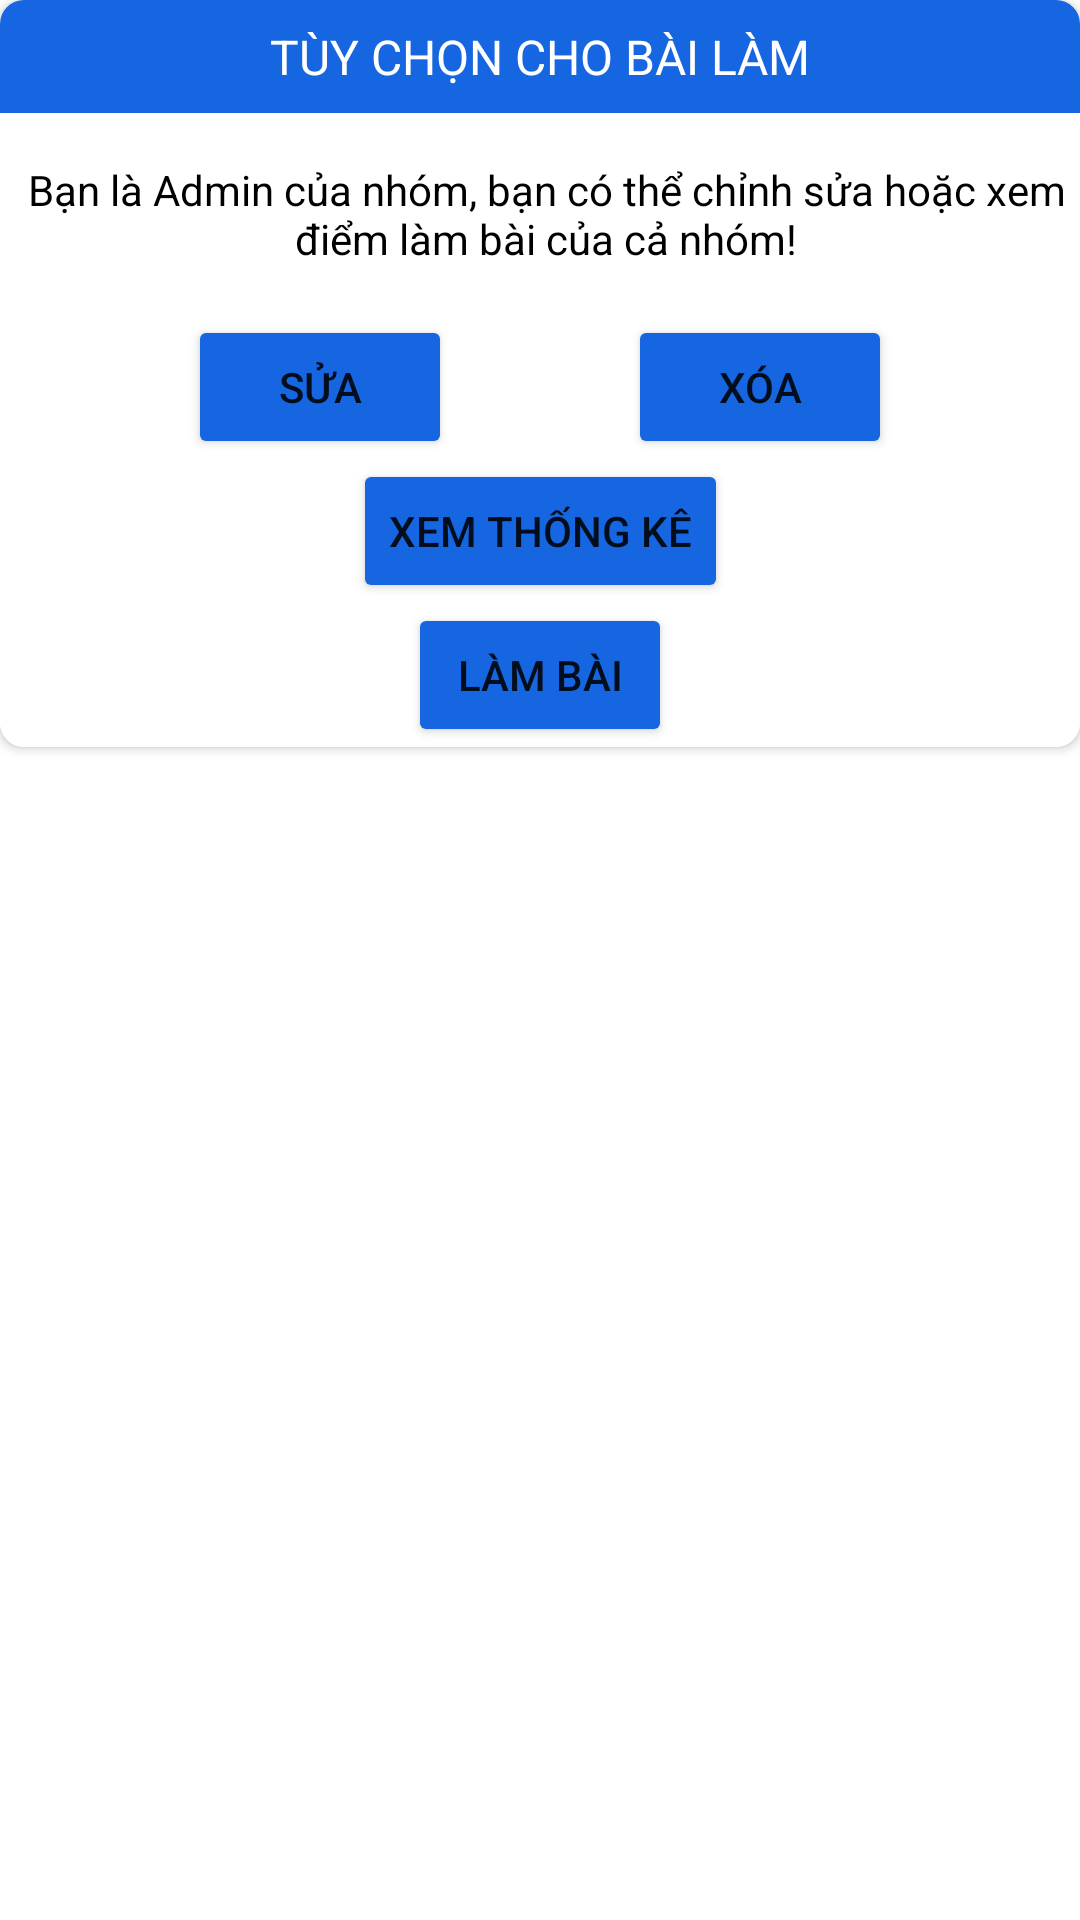

Here is an Android app screen rendered from its layout file. Give the layout XML and the strings, colors and styles it references.
<!-- AndroidManifest.xml: application theme Theme.AndroidProject -->
<!-- res/layout/main_group_admin_assignment_click_dialog.xml -->
<?xml version="1.0" encoding="utf-8"?>
<LinearLayout xmlns:android="http://schemas.android.com/apk/res/android"
    xmlns:app="http://schemas.android.com/apk/res-auto"
    android:orientation="vertical"
    android:layout_width="match_parent"
    android:layout_height="wrap_content"
    android:layout_margin="16dp"
    android:paddingBottom="16dp">

    <androidx.cardview.widget.CardView
        android:layout_width="match_parent"
        android:layout_height="wrap_content"
        app:cardCornerRadius="8dp">

        <LinearLayout
            android:layout_width="match_parent"
            android:layout_height="wrap_content"
            android:orientation="vertical"
            android:background="@color/white">

            <TextView
                android:layout_width="match_parent"
                android:layout_height="wrap_content"
                android:text="Tùy chọn cho bài làm"
                android:textSize="16sp"
                android:textAlignment="center"
                android:textAllCaps="true"
                android:background="@color/blue"
                android:paddingVertical="8dp"
                android:textColor="@color/white"/>

            <TextView
                android:layout_width="match_parent"
                android:layout_height="wrap_content"
                android:layout_marginTop="16dp"
                android:text="Bạn là Admin của nhóm, bạn có thể chỉnh sửa hoặc xem điểm làm bài của cả nhóm!"
                android:textSize="14sp"
                android:layout_marginStart="4dp"
                android:textAlignment="center"
                android:textColor="@color/black"/>

            <androidx.constraintlayout.widget.ConstraintLayout
                android:layout_width="match_parent"
                android:layout_height="wrap_content"
                android:layout_marginTop="16dp"
                android:layout_marginHorizontal="4dp">

                <Button
                    android:layout_width="wrap_content"
                    android:layout_height="wrap_content"
                    app:layout_constraintLeft_toLeftOf="parent"
                    app:layout_constraintRight_toLeftOf="@id/bt_main_group_assignment_dialog_remove"
                    android:text="sửa"
                    android:backgroundTint="@color/blue"
                    app:layout_constraintTop_toTopOf="parent"
                    app:layout_constraintBottom_toTopOf="@id/bt_main_group_assignment_dialog_statistic"
                    android:id="@+id/bt_main_group_assignment_dialog_edit"/>

                <Button
                    android:layout_width="wrap_content"
                    android:layout_height="wrap_content"
                    app:layout_constraintLeft_toRightOf="@id/bt_main_group_assignment_dialog_edit"
                    app:layout_constraintRight_toRightOf="parent"
                    android:text="Xóa"
                    android:backgroundTint="@color/blue"
                    app:layout_constraintTop_toTopOf="parent"
                    app:layout_constraintBottom_toTopOf="@id/bt_main_group_assignment_dialog_statistic"
                    android:id="@+id/bt_main_group_assignment_dialog_remove"/>

                <Button
                    android:layout_width="wrap_content"
                    android:layout_height="wrap_content"
                    app:layout_constraintLeft_toLeftOf="parent"
                    app:layout_constraintRight_toRightOf="parent"
                    android:text="Xem thống kê"
                    android:backgroundTint="@color/blue"
                    app:layout_constraintTop_toBottomOf="@id/bt_main_group_assignment_dialog_edit"
                    app:layout_constraintBottom_toBottomOf="@id/bt_main_group_assignment_dialog_do_assign"
                    android:id="@+id/bt_main_group_assignment_dialog_statistic"/>

                <Button
                    android:layout_width="wrap_content"
                    android:layout_height="wrap_content"
                    app:layout_constraintLeft_toLeftOf="parent"
                    app:layout_constraintRight_toRightOf="parent"
                    android:text="Làm bài"
                    android:backgroundTint="@color/blue"
                    app:layout_constraintTop_toBottomOf="@id/bt_main_group_assignment_dialog_statistic"
                    app:layout_constraintBottom_toBottomOf="parent"
                    android:id="@+id/bt_main_group_assignment_dialog_do_assign"/>

            </androidx.constraintlayout.widget.ConstraintLayout>

        </LinearLayout>

    </androidx.cardview.widget.CardView>

</LinearLayout>
<!-- resources referenced by this layout -->
<resources>
  <color name="black">#FF000000</color>
  <color name="blue">#1566E0</color>
  <color name="white">#FFFFFFFF</color>
  <style name="Theme.AndroidProject" parent="Theme.MaterialComponents.DayNight.DarkActionBar">
          
          <item name="colorPrimary">@color/blue</item>
          <item name="colorPrimaryVariant">@color/blue</item>
          <item name="colorOnPrimary">@color/white</item>
          
          <item name="colorSecondary">@color/teal_200</item>
          <item name="colorSecondaryVariant">@color/teal_700</item>
          <item name="colorOnSecondary">@color/black</item>
          
          <item name="android:statusBarColor" tools:targetApi="l">?attr/colorPrimaryVariant</item>
          
      </style>
  <color name="teal_200">#FF03DAC5</color>
  <color name="teal_700">#FF018786</color>
</resources>
